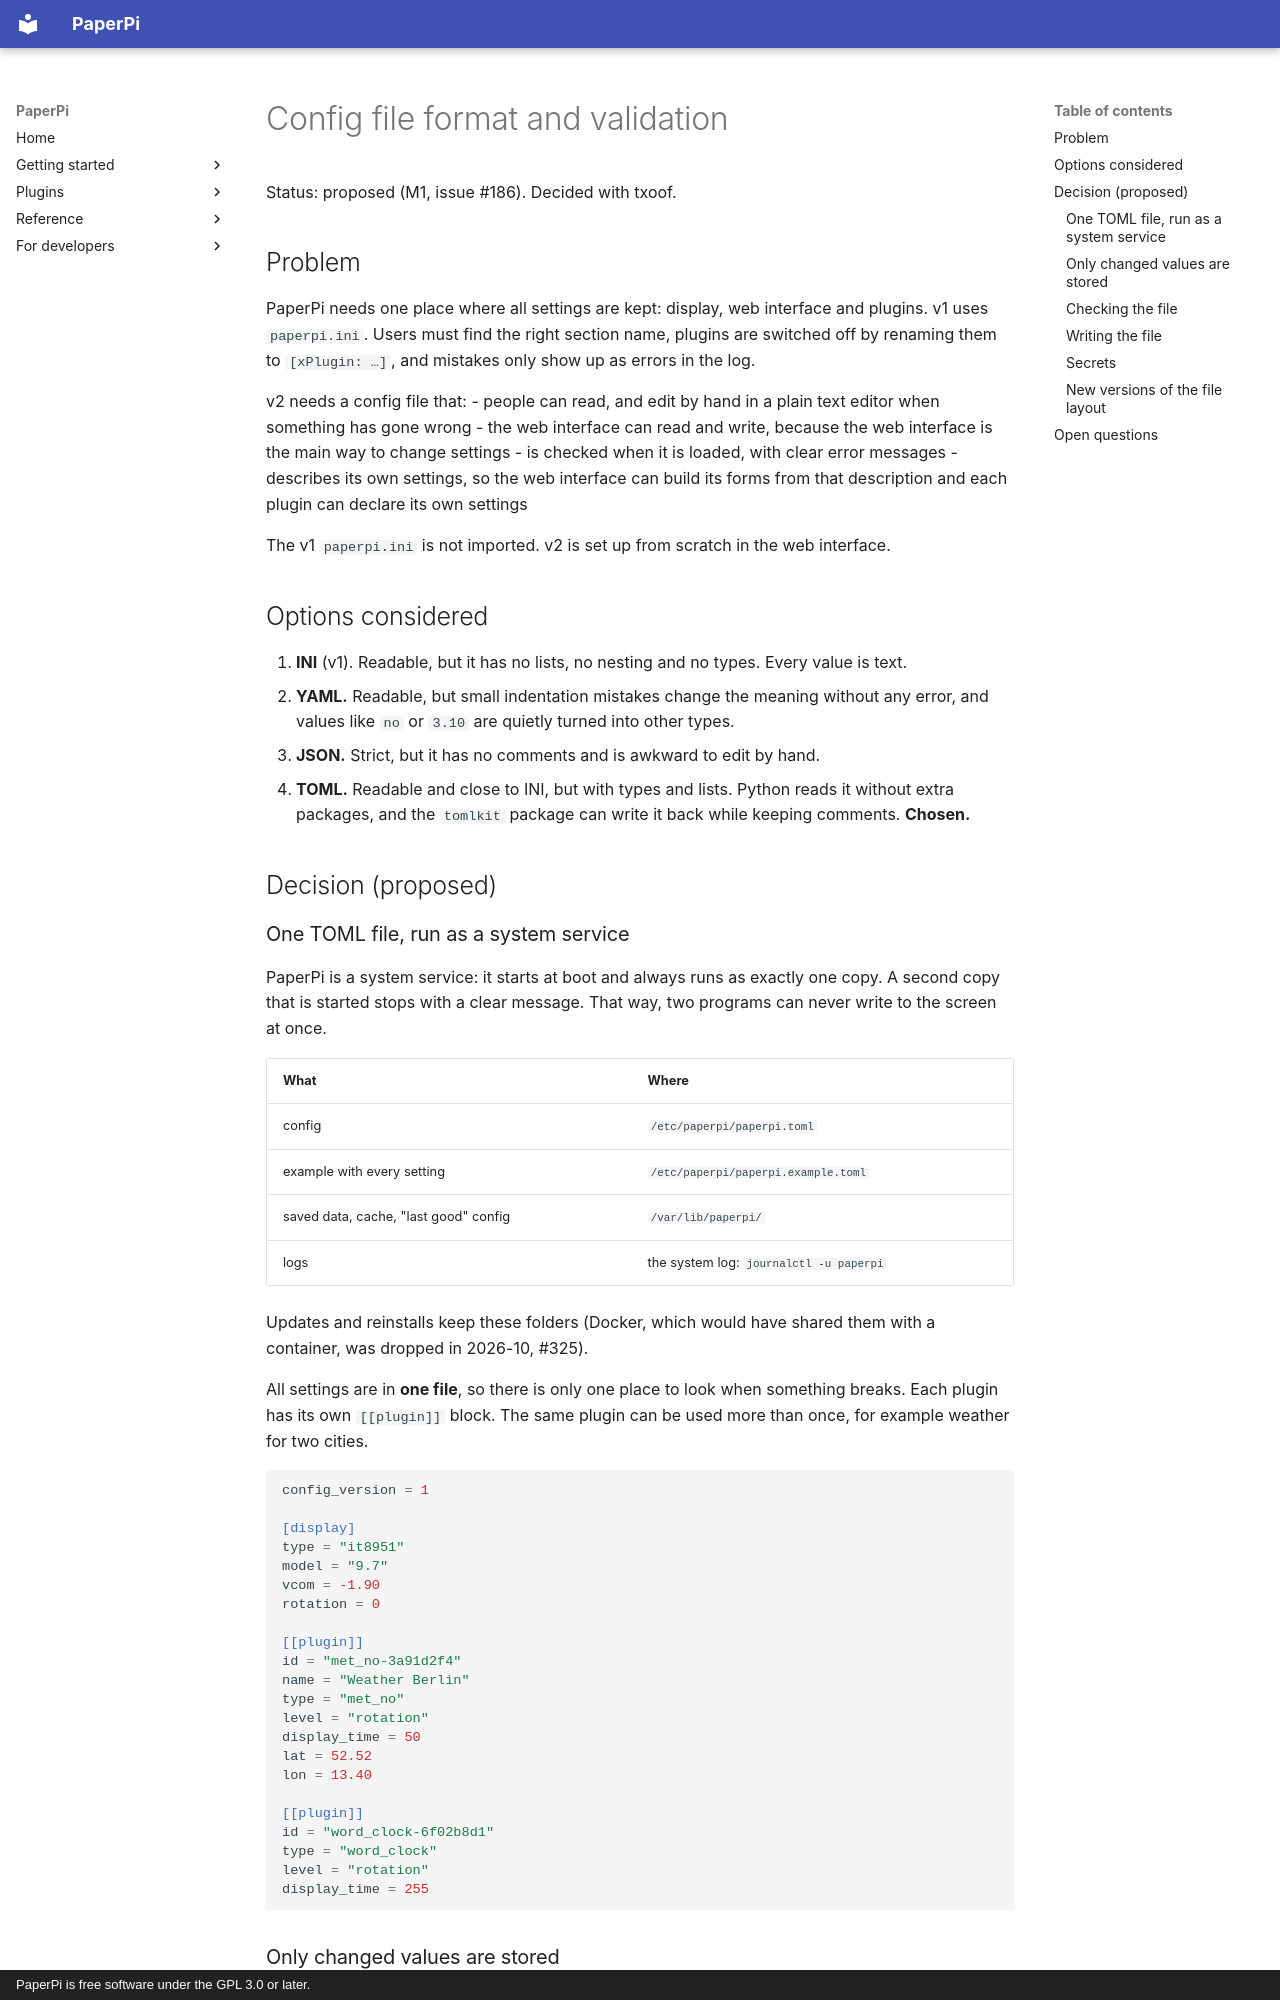

repository: txoof/PaperPi · page: decisions/config-format/index.html · generator: mkdocs · copyright: PaperPi is free software under the GPL 3.0 or later.

# Config file format and validation

Status: proposed (M1, issue #186). Decided with txoof.

## Problem

PaperPi needs one place where all settings are kept: display, web interface and plugins. v1 uses `paperpi.ini`. Users must find the right section name, plugins are switched off by renaming them to `[xPlugin: …]`, and mistakes only show up as errors in the log.

v2 needs a config file that:
- people can read, and edit by hand in a plain text editor when something has gone wrong
- the web interface can read and write, because the web interface is the main way to change settings
- is checked when it is loaded, with clear error messages
- describes its own settings, so the web interface can build its forms from that description and each plugin can declare its own settings

The v1 `paperpi.ini` is not imported. v2 is set up from scratch in the web interface.

## Options considered

1. **INI** (v1). Readable, but it has no lists, no nesting and no types. Every value is text.
2. **YAML.** Readable, but small indentation mistakes change the meaning without any error, and values like `no` or `3.10` are quietly turned into other types.
3. **JSON.** Strict, but it has no comments and is awkward to edit by hand.
4. **TOML.** Readable and close to INI, but with types and lists. Python reads it without extra packages, and the `tomlkit` package can write it back while keeping comments. **Chosen.**

## Decision (proposed)

### One TOML file, run as a system service

PaperPi is a system service: it starts at boot and always runs as exactly one copy. A second copy that is started stops with a clear message. That way, two programs can never write to the screen at once.

| What | Where |
|---|---|
| config | `/etc/paperpi/paperpi.toml` |
| example with every setting | `/etc/paperpi/paperpi.example.toml` |
| saved data, cache, "last good" config | `/var/lib/paperpi/` |
| logs | the system log: `journalctl -u paperpi` |

Updates and reinstalls keep these folders (Docker, which would have shared them with a container, was dropped in 2026-10, #325).

All settings are in **one file**, so there is only one place to look when something breaks. Each plugin has its own `[[plugin]]` block. The same plugin can be used more than once, for example weather for two cities.

```toml
config_version = 1

[display]
type = "it8951"
model = "9.7"
vcom = -1.90
rotation = 0

[[plugin]]
id = "met_no-3a91d2f4"
name = "Weather Berlin"
type = "met_no"
level = "rotation"
display_time = 50
lat = 52.52
lon = 13.40

[[plugin]]
id = "word_clock-6f02b8d1"
type = "word_clock"
level = "rotation"
display_time = 255
```
